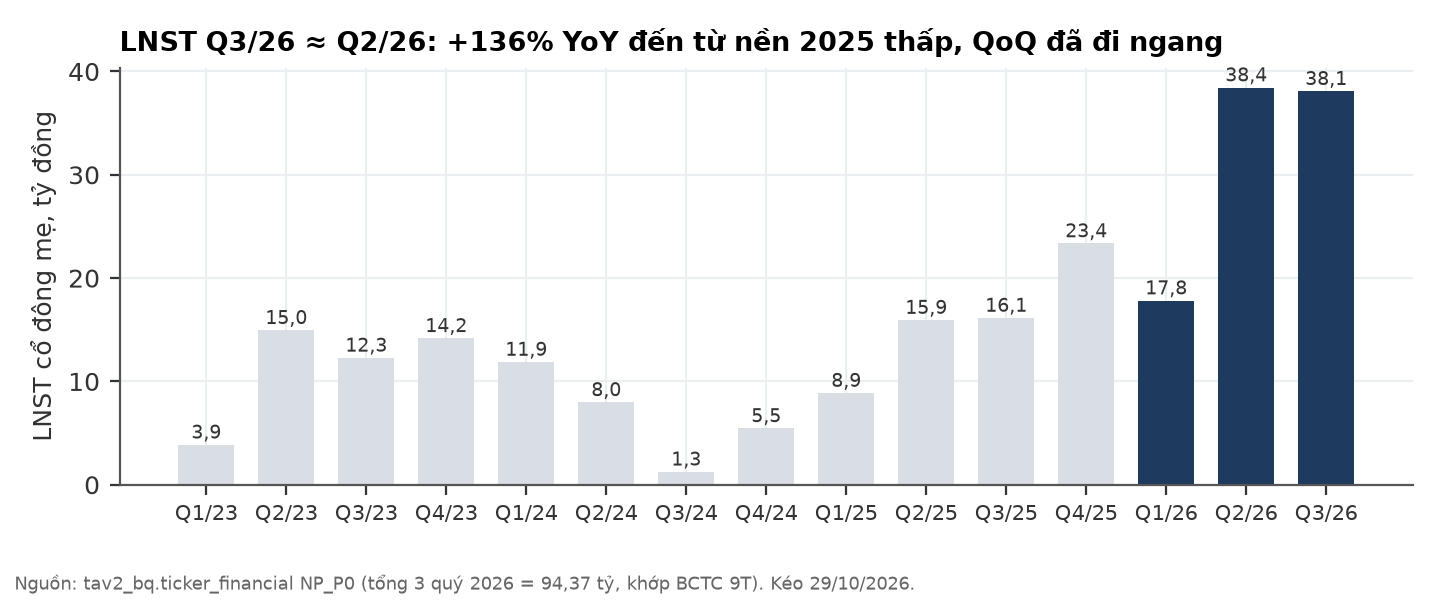

Data behind this chart, as committed beside it:
quarter, NP_P0
2023Q1, 3.866
2023Q2, 14.95
2023Q3, 12.28
2023Q4, 14.17
2024Q1, 11.88
2024Q2, 7.976
2024Q3, 1.256
2024Q4, 5.454
2025Q1, 8.87
2025Q2, 15.94
2025Q3, 16.14
2025Q4, 23.35
2026Q1, 17.83
2026Q2, 38.45
2026Q3, 38.09
